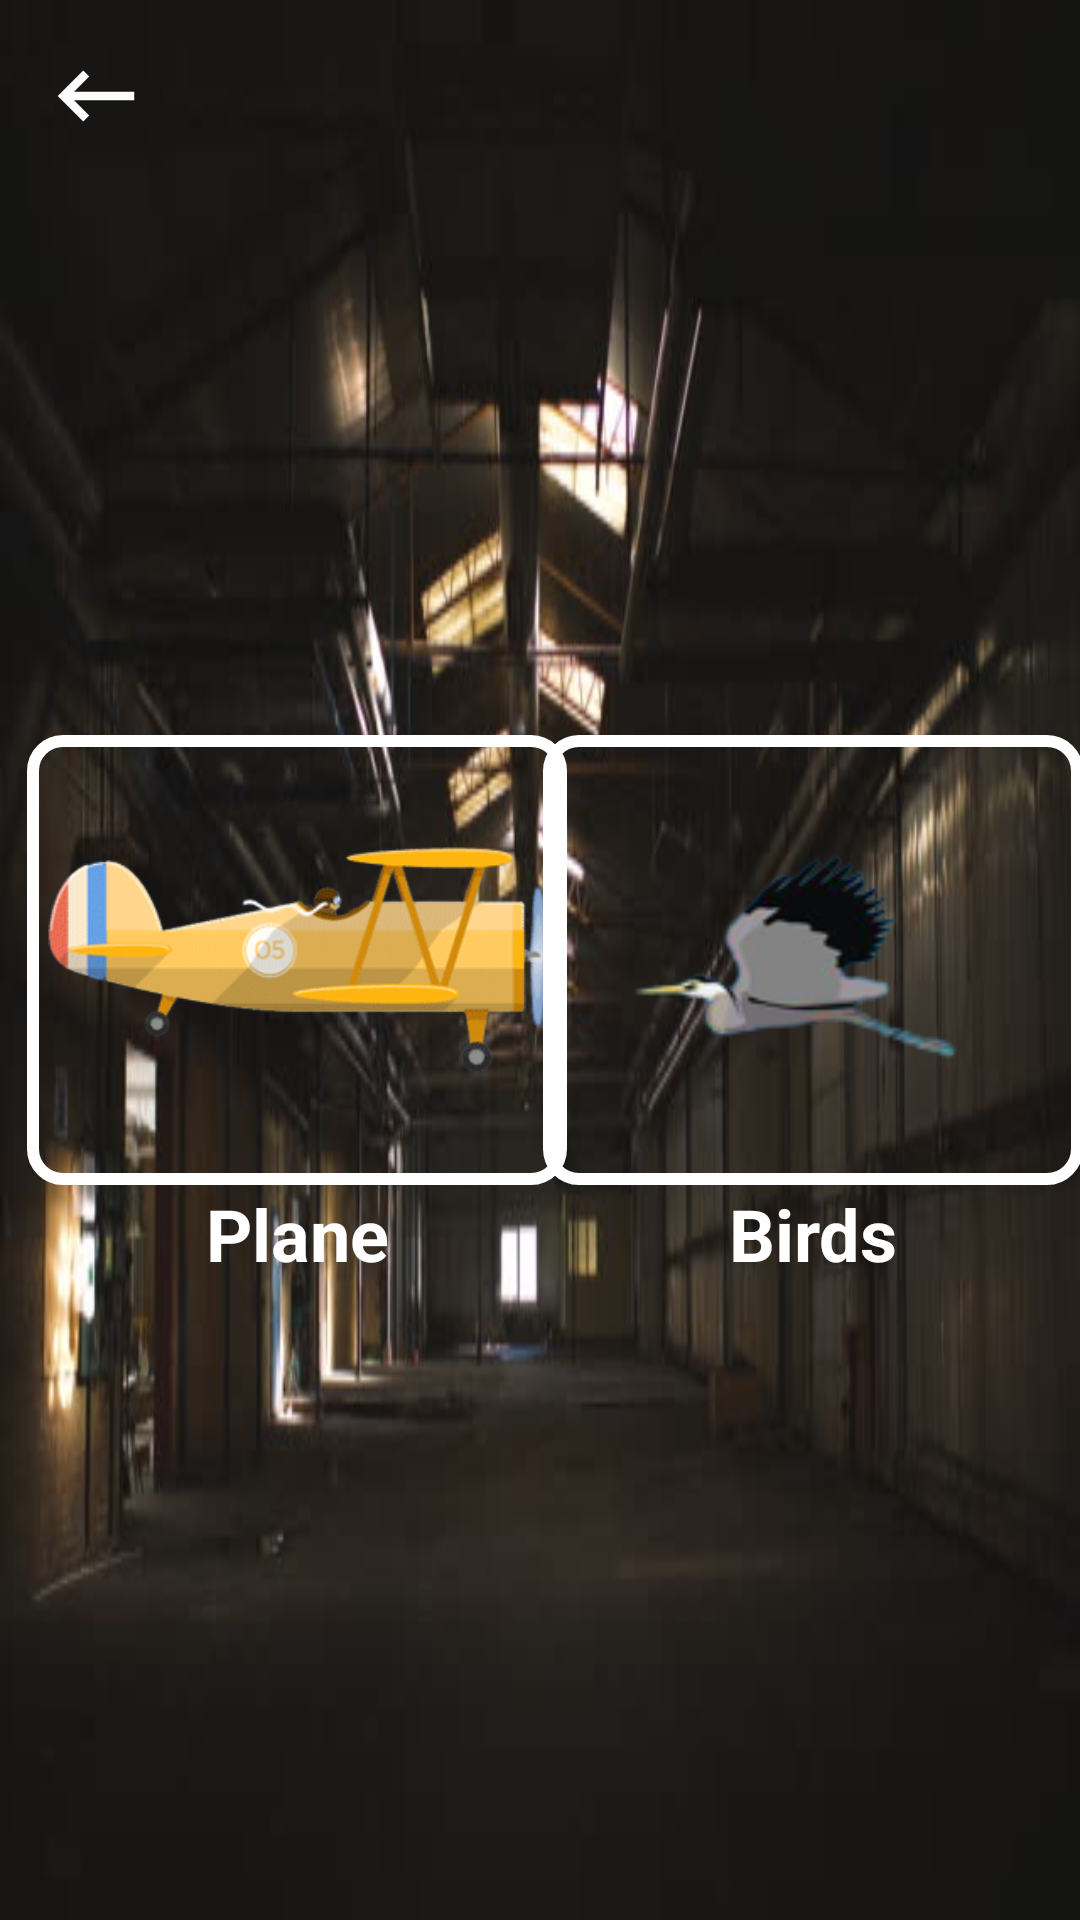

Here is an Android app screen rendered from its layout file. Give the layout XML and the strings, colors and styles it references.
<!-- AndroidManifest.xml: activity theme Theme.MaterialComponents.NoActionBar -->
<!-- res/layout/activity_change.xml -->
<?xml version="1.0" encoding="utf-8"?>
<androidx.constraintlayout.widget.ConstraintLayout xmlns:android="http://schemas.android.com/apk/res/android"
    xmlns:app="http://schemas.android.com/apk/res-auto"
    xmlns:tools="http://schemas.android.com/tools"
    android:layout_width="match_parent"
    android:layout_height="match_parent"
    tools:context=".ChangeActivity"
    android:background="@drawable/wahrehouse">

    <ImageView
        android:id="@+id/back"
        android:layout_width="wrap_content"
        android:layout_height="wrap_content"
        android:layout_alignParentLeft="true"
        android:layout_margin="15dp"
        android:src="@drawable/ic_backspace"
        app:layout_constraintBottom_toBottomOf="parent"
        app:layout_constraintEnd_toEndOf="parent"
        app:layout_constraintHorizontal_bias="0.0"
        app:layout_constraintStart_toStartOf="parent"
        app:layout_constraintTop_toTopOf="parent"
        app:layout_constraintVertical_bias="0.0" />

    <ImageView
        android:id="@+id/plane"
        android:layout_width="180dp"
        android:layout_height="150dp"
        android:background="@drawable/border"
        android:paddingStart="5dp"
        android:paddingEnd="5dp"
        android:src="@drawable/p1a"
        app:layout_constraintBottom_toBottomOf="parent"
        app:layout_constraintEnd_toEndOf="parent"
        app:layout_constraintHorizontal_bias="0.05"
        app:layout_constraintStart_toStartOf="parent"
        app:layout_constraintTop_toTopOf="parent" />

    <TextView
        android:id="@+id/textView"
        android:layout_width="180dp"
        android:layout_height="wrap_content"
        android:layout_below="@+id/plane"
        android:layout_centerInParent="true"
        android:gravity="center"
        android:text="Plane"
        android:textColor="@color/white"
        android:textSize="24sp"
        android:textStyle="bold"
        app:layout_constraintBottom_toBottomOf="parent"
        app:layout_constraintEnd_toEndOf="parent"
        app:layout_constraintHorizontal_bias="0.05"
        app:layout_constraintStart_toStartOf="parent"
        app:layout_constraintTop_toBottomOf="@+id/plane"
        app:layout_constraintVertical_bias="0.0" />

    <ImageView
        android:id="@+id/bird"
        android:layout_width="180dp"
        android:layout_height="150dp"
        android:background="@drawable/border"
        android:paddingStart="5dp"
        android:paddingEnd="5dp"
        android:src="@drawable/b3a"
        app:layout_constraintBottom_toBottomOf="parent"
        app:layout_constraintEnd_toEndOf="parent"
        app:layout_constraintHorizontal_bias="0.9"
        app:layout_constraintStart_toEndOf="@+id/plane"
        app:layout_constraintTop_toTopOf="parent" />

    <TextView
        android:id="@+id/textView2"
        android:layout_width="180dp"
        android:layout_height="wrap_content"
        android:layout_below="@+id/plane"
        android:layout_centerInParent="true"
        android:gravity="center"
        android:text="Birds"
        android:textColor="@color/white"
        android:textSize="24sp"
        android:textStyle="bold"
        app:layout_constraintBottom_toBottomOf="parent"
        app:layout_constraintEnd_toEndOf="parent"
        app:layout_constraintHorizontal_bias="0.9"
        app:layout_constraintStart_toEndOf="@+id/textView"
        app:layout_constraintTop_toBottomOf="@+id/plane"
        app:layout_constraintVertical_bias="0.0" />

    <ImageView
        android:id="@+id/location"
        android:layout_width="180dp"
        android:layout_height="150dp"
        android:layout_centerInParent="true"
        android:layout_toRightOf="@+id/plane"
        android:background="@drawable/border"
        android:paddingStart="5dp"
        android:paddingEnd="5dp"
        android:src="@drawable/d6"
        app:layout_constraintBottom_toBottomOf="parent"
        app:layout_constraintEnd_toStartOf="@+id/bird"
        app:layout_constraintStart_toEndOf="@+id/plane"
        app:layout_constraintTop_toTopOf="parent" />

    <TextView
        android:layout_width="180dp"
        android:layout_height="wrap_content"
        android:layout_below="@+id/location"
        android:gravity="center"
        android:text="Location"
        android:textColor="@color/white"
        android:textSize="24sp"
        android:textStyle="bold"
        app:layout_constraintBottom_toBottomOf="parent"
        app:layout_constraintEnd_toStartOf="@+id/textView2"
        app:layout_constraintStart_toEndOf="@+id/textView"
        app:layout_constraintTop_toBottomOf="@+id/location"
        app:layout_constraintVertical_bias="0.0" />



</androidx.constraintlayout.widget.ConstraintLayout>
<!-- resources referenced by this layout -->
<resources>
  <color name="white">#FFFFFFFF</color>
  <!-- drawable b3a: png bitmap (drawable, 8371 bytes) -->
  <!-- drawable border (drawable) -->
  <?xml version="1.0" encoding="utf-8"?>
  <shape xmlns:android="http://schemas.android.com/apk/res/android">
      <stroke android:width="4dp" android:color="@color/white"/>
      <corners android:radius="10dp"/>
  </shape>
  <!-- drawable d6: jpg bitmap (drawable, 25977 bytes) -->
  <!-- drawable ic_backspace (drawable) -->
  <vector android:height="34dp" android:tint="@color/white"
      android:viewportHeight="24" android:viewportWidth="24"
      android:width="34dp" xmlns:android="http://schemas.android.com/apk/res/android">
      <path android:fillColor="@android:color/white" android:pathData="M21,11H6.83l3.58,-3.59L9,6l-6,6 6,6 1.41,-1.41L6.83,13H21z"/>
  </vector>
  <!-- drawable p1a: png bitmap (drawable, 28596 bytes) -->
  <!-- drawable wahrehouse: jpg bitmap (drawable, 21473 bytes) -->
  <style name="Theme.MaterialComponents.NoActionBar">
          <item name="windowNoTitle">true</item>
          <item name="windowActionBar">false</item>
          <item name="colorPrimary">@color/purple_500</item>
          <item name="colorPrimaryVariant">@color/purple_500</item>
          <item name="colorOnPrimary">@color/white</item>
          
          <item name="colorSecondary">@color/teal_200</item>
          <item name="colorSecondaryVariant">@color/teal_700</item>
          <item name="colorOnSecondary">@color/black</item>
          
          <item name="android:statusBarColor" tools:targetApi="l">?attr/colorPrimaryVariant</item>
      </style>
  <color name="purple_500">#03A9F4</color>
  <color name="teal_200">#4CAF50</color>
  <color name="teal_700">#0B570F</color>
  <color name="black">#FF000000</color>
</resources>
